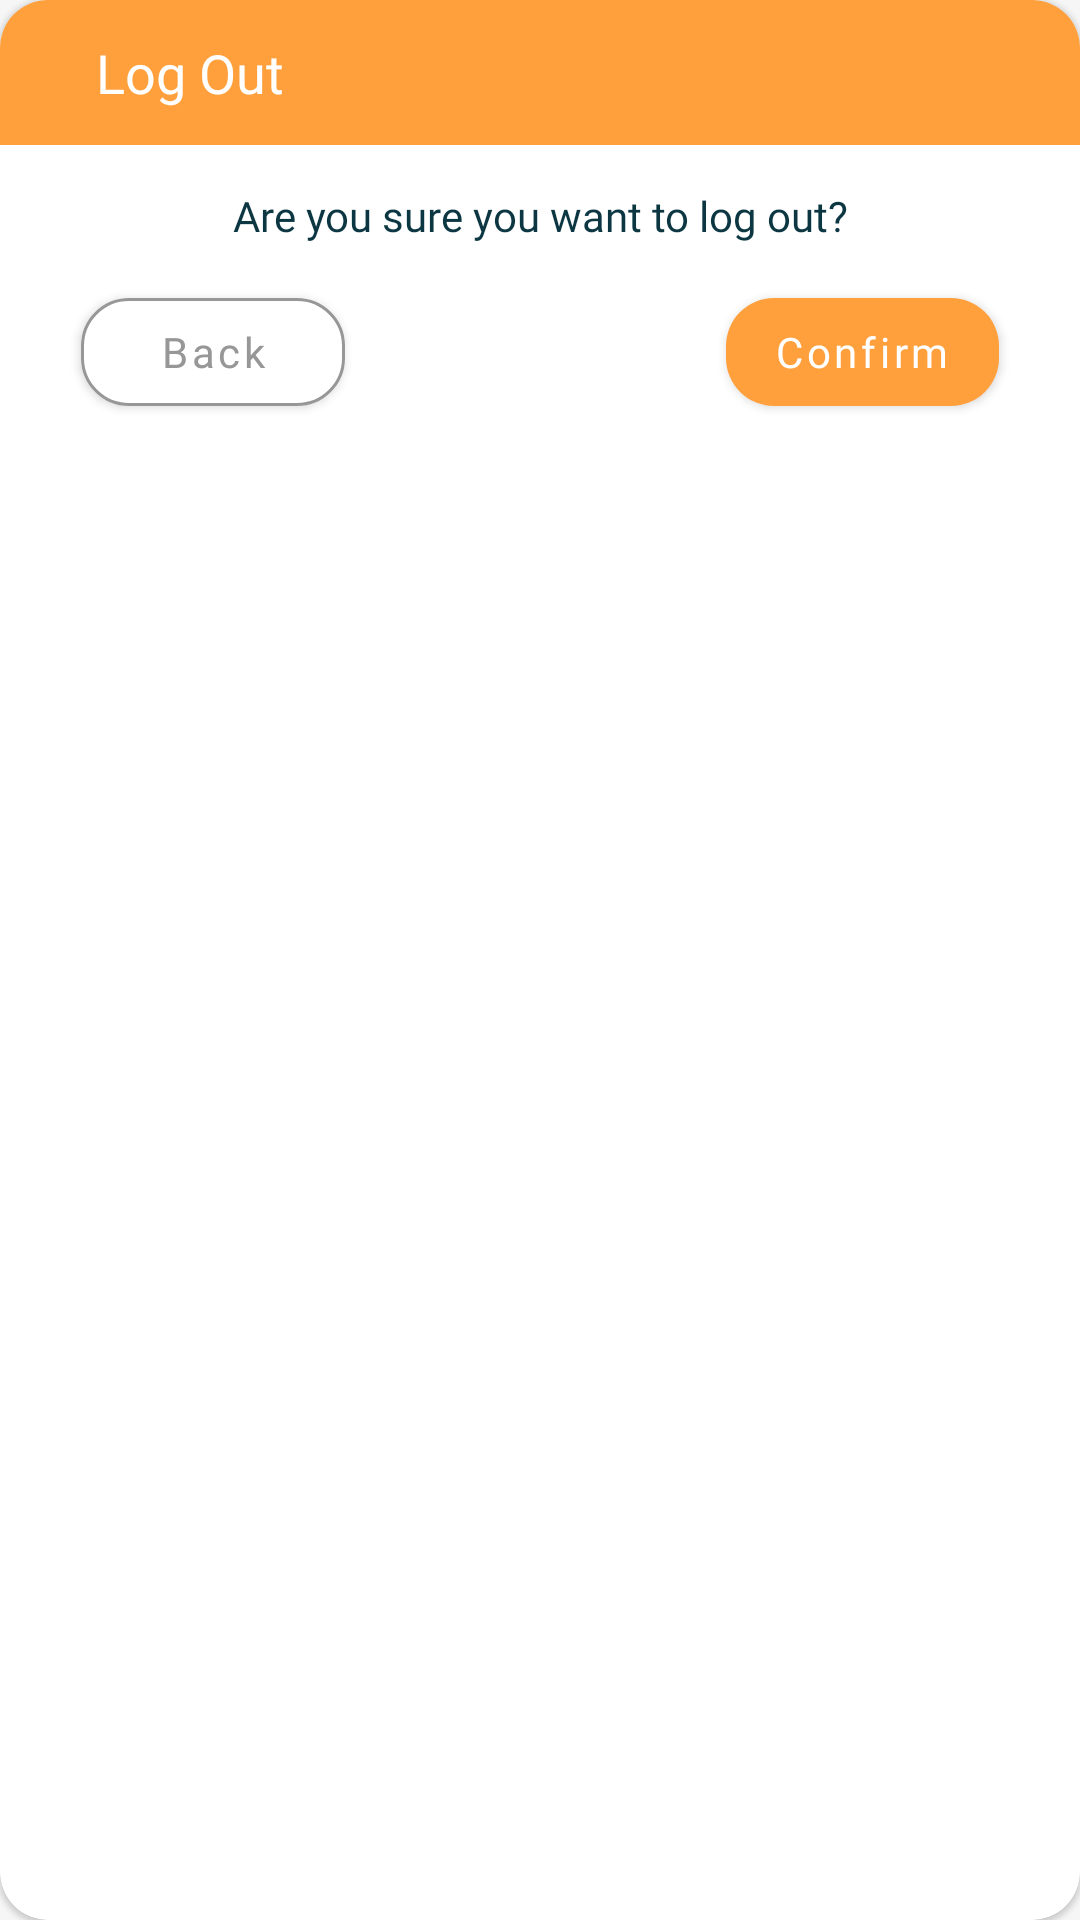

Here is an Android app screen rendered from its layout file. Give the layout XML and the strings, colors and styles it references.
<!-- AndroidManifest.xml: application theme Theme.Ohunelo -->
<!-- res/layout/logout_dialog_fragment.xml -->
<?xml version="1.0" encoding="utf-8"?>
<layout>

    <com.google.android.material.card.MaterialCardView xmlns:android="http://schemas.android.com/apk/res/android"
        android:layout_width="match_parent"
        android:layout_height="wrap_content"
        xmlns:app="http://schemas.android.com/apk/res-auto"
        app:cardCornerRadius="@dimen/grid_2"
        app:cardBackgroundColor="@color/white">

        <androidx.constraintlayout.widget.ConstraintLayout
            android:layout_width="match_parent"
            android:layout_height="match_parent"
            android:paddingBottom="@dimen/grid_3"
            >

            <TextView
                android:id="@+id/confirmation_text"
                android:layout_width="match_parent"
                android:layout_height="wrap_content"
                android:background="?attr/colorPrimary"
                android:paddingHorizontal="@dimen/grid_4"
                android:paddingVertical="@dimen/grid_1_5"
                android:text="@string/log_out"
                android:textColor="?attr/colorOnPrimary"
                style="?attr/textAppearanceHeadline3"
                app:layout_constraintEnd_toEndOf="parent"
                app:layout_constraintStart_toStartOf="parent"
                app:layout_constraintTop_toTopOf="parent" />

            <TextView
                android:id="@+id/confirmation_detail_text"
                android:layout_width="0dp"
                android:layout_height="wrap_content"
                android:layout_marginTop="14dp"
                android:textSize="@dimen/_14sp"
                android:textColor="#0C3742"
                android:lineSpacingExtra="5sp"
                android:textAlignment="center"
                android:fontFamily="@font/montserrat"
                app:layout_constraintWidth_percent=".85"
                app:layout_constraintEnd_toEndOf="parent"
                app:layout_constraintStart_toStartOf="parent"
                app:layout_constraintTop_toBottomOf="@+id/confirmation_text"
                android:text="@string/are_you_sure_you_want_to_log_out" />

            <com.google.android.material.button.MaterialButton
                android:id="@+id/back_button"
                android:layout_width="wrap_content"
                android:layout_height="wrap_content"
                android:text="@string/back"
                android:textColor="#979797"
                android:backgroundTint="@color/white"
                app:strokeWidth="1dp"
                app:strokeColor="#979797"
                android:elevation="@dimen/_0dp"
                app:cornerRadius="@dimen/grid_2"
                android:layout_marginTop="@dimen/grid_1_5"
                app:layout_constraintStart_toStartOf="@+id/confirmation_detail_text"
                app:layout_constraintTop_toBottomOf="@+id/confirmation_detail_text" />

            <com.google.android.material.button.MaterialButton
                android:id="@+id/confirm_button"
                android:layout_width="wrap_content"
                android:layout_height="wrap_content"
                android:text="@string/confirm"
                app:cornerRadius="@dimen/grid_2"
                android:layout_marginTop="@dimen/grid_1_5"
                app:layout_constraintEnd_toEndOf="@+id/confirmation_detail_text"
                app:layout_constraintTop_toBottomOf="@+id/confirmation_detail_text" />

        </androidx.constraintlayout.widget.ConstraintLayout>

    </com.google.android.material.card.MaterialCardView>
</layout>
<!-- resources referenced by this layout -->
<resources>
  <color name="white">#FFFFFFFF</color>
  <dimen name="_0dp">0dp</dimen>
  <dimen name="_14sp">14sp</dimen>
  <dimen name="grid_1_5">12dp</dimen>
  <dimen name="grid_2">16dp</dimen>
  <dimen name="grid_3">24dp</dimen>
  <dimen name="grid_4">32dp</dimen>
  <string name="are_you_sure_you_want_to_log_out">Are you sure you want to log out?</string>
  <string name="back">Back</string>
  <string name="confirm">Confirm</string>
  <string name="log_out">Log Out</string>
  <color name="orange_500">#FFA03D</color>
  <color name="orange_brown_200">#FFC68036</color>
  <color name="brown_400">#A56B2D</color>
  <color name="gray_100">#F6F6F6</color>
  <style name="Widget.Ohunelo.Chip" parent="Widget.MaterialComponents.Chip.Choice">
          <item name="android:textColor">@color/chip_text_color_state</item>
          <item name="chipBackgroundColor">@color/chip_bg_color_state</item>
      </style>
  <color name="orange_100">#FADCBD</color>
  <style name="Widget.Ohunelo.MaterialCardView" parent="Widget.MaterialComponents.CardView">
          <item name="shapeAppearanceOverlay">@style/ShapeAppearanceOverlay.Ohunelo.AllViews</item>
      </style>
  <style name="TextAppearance.Ohunelo.Headline5" parent="TextAppearance.MaterialComponents.Headline5">
          <item name="fontFamily">@font/montserrat_medium</item>
          <item name="android:textColor">?attr/colorSecondaryVariant</item>
          <item name="android:textSize">@dimen/_14sp</item>
      </style>
  <style name="TextAppearance.Ohunelo.Headline6" parent="TextAppearance.MaterialComponents.Headline6">
          <item name="fontFamily">@font/montserrat_bold</item>
          <item name="android:textColor">?attr/colorSecondaryVariant</item>
          <item name="android:textSize">@dimen/_12sp</item>
      </style>
  <style name="TextAppearance.Ohunelo.Body1" parent="TextAppearance.MaterialComponents.Body1">
          <item name="fontFamily">@font/montserrat_semibold</item>
          <item name="android:textColor">?attr/colorSecondary</item>
          <item name="android:textSize">@dimen/_12sp</item>
      </style>
  <style name="TextAppearance.Ohunelo.Body2" parent="TextAppearance.MaterialComponents.Body2">
          <item name="fontFamily">@font/montserrat</item>
          <item name="android:textColor">?attr/colorSecondary</item>
          <item name="android:textSize">@dimen/_11sp</item>
      </style>
  <style name="TextAppearance.Ohunelo.Subtitle1" parent="TextAppearance.MaterialComponents.Subtitle1">
          <item name="fontFamily">@font/montserrat_bold</item>
          <item name="android:textColor">?attr/colorSecondary</item>
          <item name="android:textSize">@dimen/_12sp</item>
      </style>
  <style name="TextAppearance.Ohunelo.Subtitle2" parent="TextAppearance.MaterialComponents.Subtitle2">
          <item name="fontFamily">@font/montserrat_bold</item>
          <item name="android:textColor">?attr/colorSecondary</item>
          <item name="android:textSize">@dimen/_11sp</item>
      </style>
  <style name="TextAppearance.Ohunelo.Button" parent="TextAppearance.MaterialComponents.Button">
          <item name="fontFamily">@font/montserrat_bold</item>
          <item name="android:textColor">?attr/colorBackgroundCustom</item>
          <item name="textAllCaps">false</item>
      </style>
  <style name="TextAppearance.Ohunelo.Caption" parent="TextAppearance.MaterialComponents.Caption">
          <item name="fontFamily">@font/montserrat_medium</item>
          <item name="android:textColor">?attr/colorSecondaryVariant</item>
          <item name="android:textSize">@dimen/_11sp</item>
      </style>
  <style name="ShapeAppearanceOverlay.Ohunelo.AllViews" parent="">
          <item name="cornerFamily">rounded</item>
          <item name="cornerSize">@dimen/_20dp</item>
      </style>
  <dimen name="_22sp">22sp</dimen>
  <dimen name="_20sp">20sp</dimen>
  <dimen name="_18sp">18sp</dimen>
  <dimen name="_16sp">16sp</dimen>
  <dimen name="_12sp">12sp</dimen>
  <dimen name="_11sp">11sp</dimen>
  <dimen name="_20dp">20dp</dimen>
</resources>
